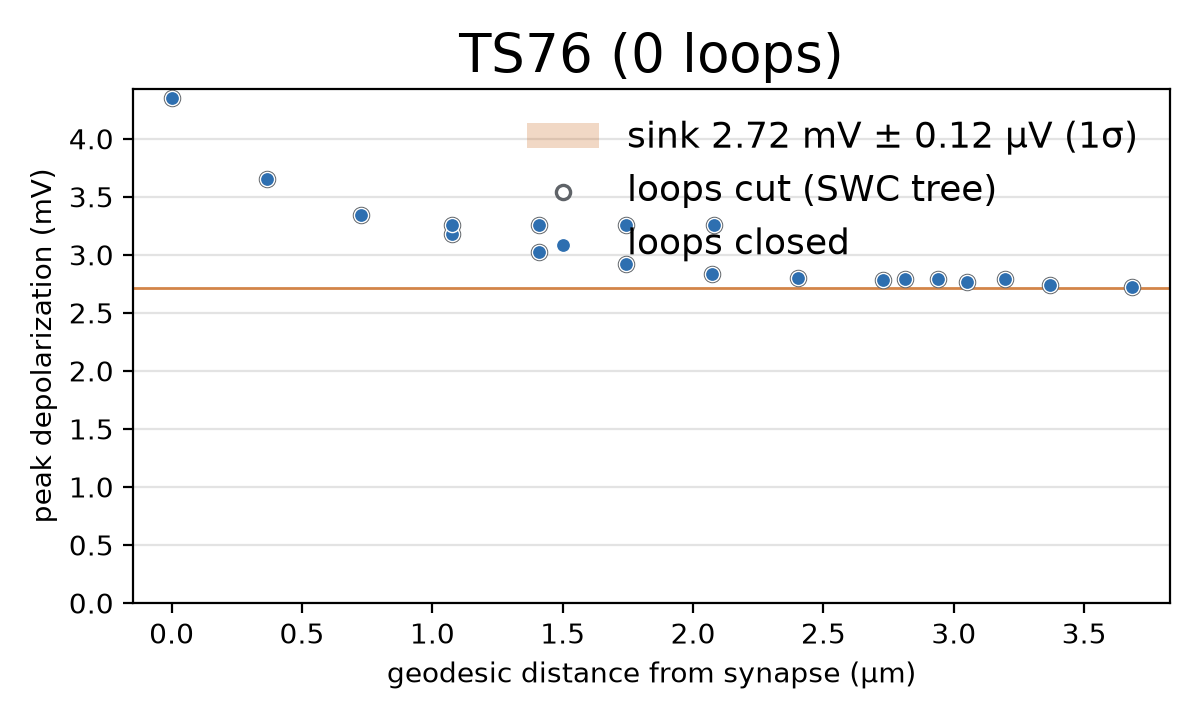

The file beside this chart, header and first rows:
probe, tag, x, y, z, geodesic_um, peak_closed_mV, peak_cut_mV, peak_jaxley_mV
probe_seg_0, 3, 59.31, 17.68, 2.022, 3.682, 2.722, 2.722, 2.722
probe_seg_1, 3, 59.35, 17.98, 1.992, 3.371, 2.741, 2.741, 2.741
probe_seg_2, 3, 59.47, 18.27, 2.017, 3.05, 2.766, 2.766, 2.766
probe_seg_3, 3, 59.67, 18.51, 2.102, 2.73, 2.783, 2.783, 2.783
probe_seg_4, 3, 59.88, 18.61, 2.1, 2.812, 2.79, 2.79, 2.79
probe_seg_5, 3, 60.11, 18.6, 2.002, 2.94, 2.79, 2.79, 2.79
probe_seg_6, 3, 60.35, 18.57, 1.924, 3.195, 2.79, 2.79, 2.79
probe_seg_7, 3, 59.77, 18.69, 2.306, 2.402, 2.798, 2.798, 2.798
probe_seg_8, 3, 59.73, 18.84, 2.594, 2.073, 2.833, 2.833, 2.833
probe_seg_9, 3, 59.62, 18.96, 2.876, 1.744, 2.922, 2.922, 2.922
probe_seg_10, 3, 59.49, 19.09, 3.153, 1.411, 3.025, 3.025, 3.025
probe_seg_11, 3, 59.3, 19.16, 3.402, 1.076, 3.178, 3.178, 3.178
probe_seg_12, 3, 59.02, 19.11, 3.505, 1.074, 3.254, 3.254, 3.254
probe_seg_13, 3, 58.71, 19.01, 3.523, 1.408, 3.254, 3.254, 3.254
probe_seg_14, 3, 58.39, 18.98, 3.576, 1.744, 3.254, 3.254, 3.254
probe_seg_15, 3, 58.05, 19.02, 3.625, 2.081, 3.254, 3.254, 3.254
probe_seg_16, 3, 59.22, 19.25, 3.67, 0.7274, 3.346, 3.346, 3.346
probe_seg_17, 3, 59.26, 19.39, 3.999, 0.3639, 3.651, 3.651, 3.651
probe_seg_18, 3, 59.17, 19.54, 4.298, 0, 4.35, 4.35, 4.35
probe_seg_19, 5, 58.99, 15.24, 1.107, 6.452, 2.716, 2.716, 2.716
probe_seg_20, 5, 58.39, 11.11, -0.5891, 10.95, 2.716, 2.716, 2.716
probe_seg_21, 5, 57.86, 7.447, -2.096, 14.83, 2.716, 2.716, 2.716
probe_seg_22, 5, 57.33, 3.78, -3.604, 18.95, 2.716, 2.716, 2.716
probe_seg_23, 5, 56.8, 0.1132, -5.111, 22.95, 2.716, 2.716, 2.716
probe_seg_24, 6, 56.27, -3.554, -6.618, 26.83, 2.716, 2.716, 2.716
